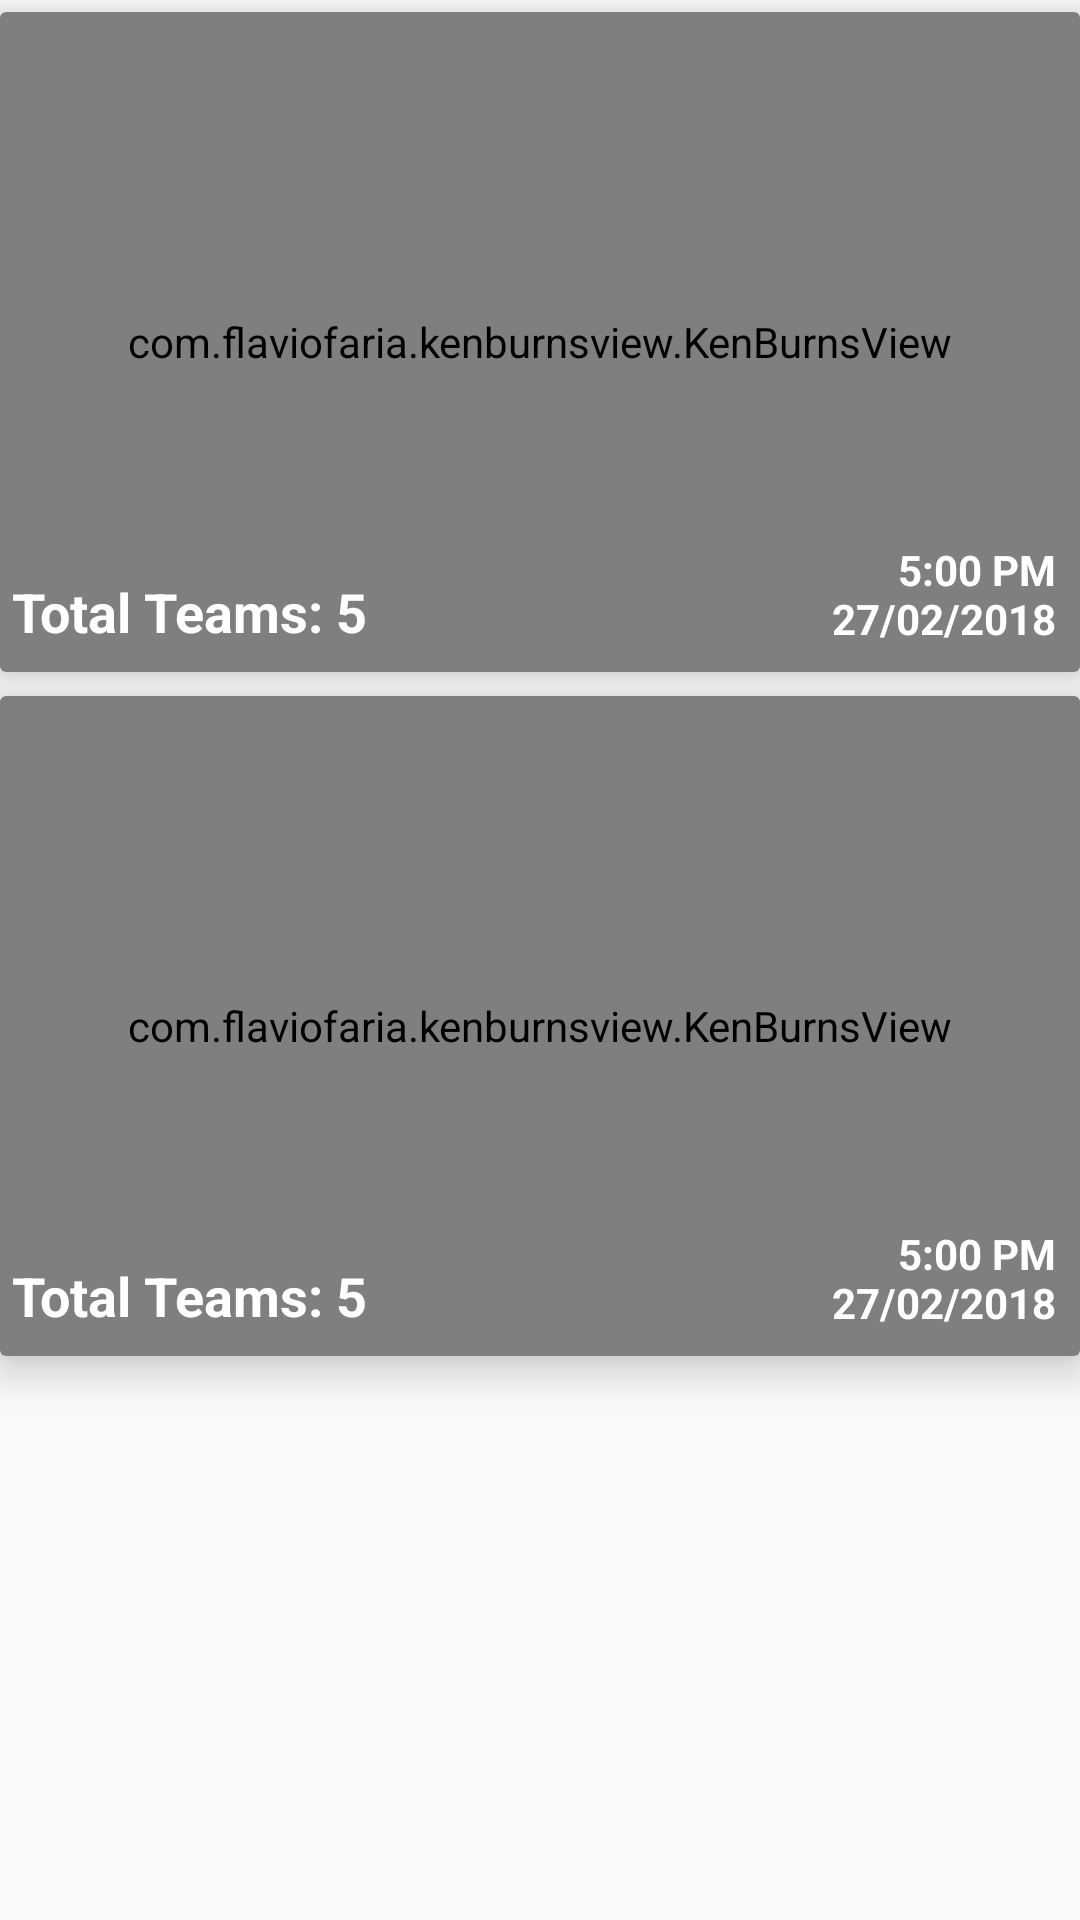

Write the Android layout XML for this screen, with the resource values it uses.
<!-- AndroidManifest.xml: application theme AppTheme -->
<!-- res/layout/fragment_finished.xml -->
<FrameLayout xmlns:android="http://schemas.android.com/apk/res/android"
    xmlns:tools="http://schemas.android.com/tools"
    android:layout_width="match_parent"
    android:layout_height="match_parent"
    tools:context="io.github.vikasgola.gamingevent.Finished">

    <LinearLayout
        android:layout_width="match_parent"
        android:orientation="vertical"
        android:layout_height="match_parent">
        <include
            layout="@layout/event"/>
        <include
            layout="@layout/event"/>
    </LinearLayout>

</FrameLayout>
<!-- res/layout/event.xml (included above) -->
<?xml version="1.0" encoding="utf-8"?>
<android.support.v7.widget.CardView xmlns:android="http://schemas.android.com/apk/res/android"
    android:layout_width="match_parent"
    xmlns:app="http://schemas.android.com/apk/res-auto"
    android:padding="4dp"
    app:cardElevation="8dp"
    android:layout_marginTop="4dp"
    android:layout_marginBottom="4dp"
    android:layout_height="wrap_content">

    <RelativeLayout
        android:layout_width="match_parent"
        android:orientation="vertical"
        android:layout_height="220dp">
        <com.flaviofaria.kenburnsview.KenBurnsView
            android:id="@+id/imageGame"
            android:layout_width="match_parent"
            android:src="@drawable/mdwf4"
            android:layout_height="220dp" />
        <LinearLayout
            android:layout_alignParentBottom="true"
            android:layout_width="match_parent"
            android:orientation="horizontal"
            android:layout_marginStart="4dp"
            android:layout_marginEnd="4dp"
            android:layout_marginBottom="8dp"
            android:layout_height="wrap_content">
            <TextView
                android:id="@+id/totalTeams"
                android:gravity="bottom"
                android:textColor="@color/colorAccent"
                android:text="Total Teams: 5"
                android:layout_width="0dp"
                android:textStyle="bold"
                android:textAppearance="?android:textAppearanceMedium"
                android:layout_weight="2"
                android:layout_height="match_parent" />
            <TextView
                android:id="@+id/time"
                android:paddingTop="4dp"
                android:textColor="@color/colorAccent"
                android:paddingStart="4dp"
                android:paddingEnd="4dp"
                android:textStyle="bold"
                android:text="5:00 PM  27/02/2018"
                android:layout_width="0dp"
                android:textAlignment="textEnd"
                android:layout_weight="1"
                android:layout_height="match_parent" />
        </LinearLayout>

    </RelativeLayout>

</android.support.v7.widget.CardView>
<!-- resources referenced by this layout -->
<resources>
  <color name="colorAccent">#ffffff</color>
  <!-- drawable mdwf4: jpg bitmap (drawable, 155281 bytes) -->
  <style name="AppTheme" parent="Theme.AppCompat.Light.NoActionBar">
          
          <item name="colorPrimary">@color/colorPrimary</item>
          <item name="colorPrimaryDark">@color/colorPrimaryDark</item>
          <item name="colorAccent">@color/colorAccent</item>
          <item name="android:itemBackground">@android:color/white</item>
          <item name="android:textColor">@color/colorPrimaryDark</item>
      </style>
  <color name="colorPrimary">#000000</color>
  <color name="colorPrimaryDark">#000000</color>
</resources>
